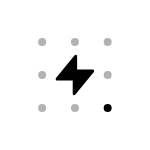
t = 0.00 s
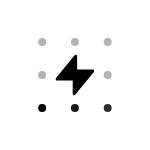
t = 0.20 s
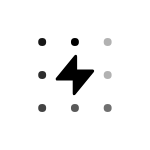
t = 0.50 s
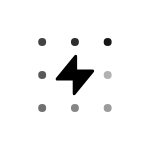
t = 0.70 s
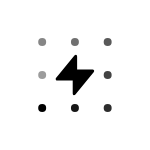
t = 1.00 s
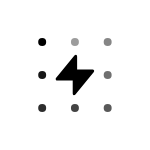
t = 1.20 s

The animated SVG that drew these frames (rendered in a browser with its animation timeline set to each time). Animation: 8 SMIL elements (animate=8); one cycle of 1.50 s, repeats indefinitely.

<svg width="150" height="150" xmlns="http://www.w3.org/2000/svg"><circle cx="107.661" cy="108" r="4" style="opacity:.3"><animate attributeName="opacity" from="1" to=".3" dur="0.8s" repeatCount="indefinite" begin="0s"/></circle><circle cx="74.916" cy="108" r="4" style="opacity:.3"><animate attributeName="opacity" from="1" to=".3" dur="0.8s" repeatCount="indefinite" begin="0.1s"/></circle><circle cx="42.171" cy="108" r="4" style="opacity:.3"><animate attributeName="opacity" from="1" to=".3" dur="0.8s" repeatCount="indefinite" begin="0.2s"/></circle><circle cx="42.171" cy="75" r="4" style="opacity:.3"><animate attributeName="opacity" from="1" to=".3" dur="0.8s" repeatCount="indefinite" begin="0.3s"/></circle><circle cx="42.171" cy="42" r="4" style="opacity:.3"><animate attributeName="opacity" from="1" to=".3" dur="0.8s" repeatCount="indefinite" begin="0.4s"/></circle><circle cx="74.916" cy="42" r="4" style="opacity:.3"><animate attributeName="opacity" from="1" to=".3" dur="0.8s" repeatCount="indefinite" begin="0.5s"/></circle><circle cx="107.661" cy="42" r="4" style="opacity:.3"><animate attributeName="opacity" from="1" to=".3" dur="0.8s" repeatCount="indefinite" begin="0.6s"/></circle><circle cx="107.661" cy="75" r="4" style="opacity:.3"><animate attributeName="opacity" from="1" to=".3" dur="0.8s" repeatCount="indefinite" begin="0.7s"/></circle><path d="M92.645 69.478H77.123V56.434a1.51 1.51 0 0 0-1.938-1.448c-.302.09-.567.27-.76.52L55.99 78.082a1.51 1.51 0 0 0 1.197 2.438h15.521v13.045a1.511 1.511 0 0 0 1.939 1.448c.301-.09.567-.271.76-.52l18.435-22.577a1.512 1.512 0 0 0-1.197-2.439Z"/></svg>